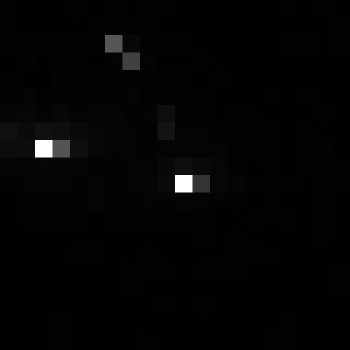

Values plotted in this chart, from the file beside it:
, xmin, ymin, lat, lon, area, perimeter, max_nanowatts, min_nanowatts, moonlight_illumination, clear_sky_confidence, mean_nanowatts
0, 1079, 3748, -6.874, -6.874, 2.0, 0.0, 109.3, 0.0, 11.86, 0.0, 1.595
